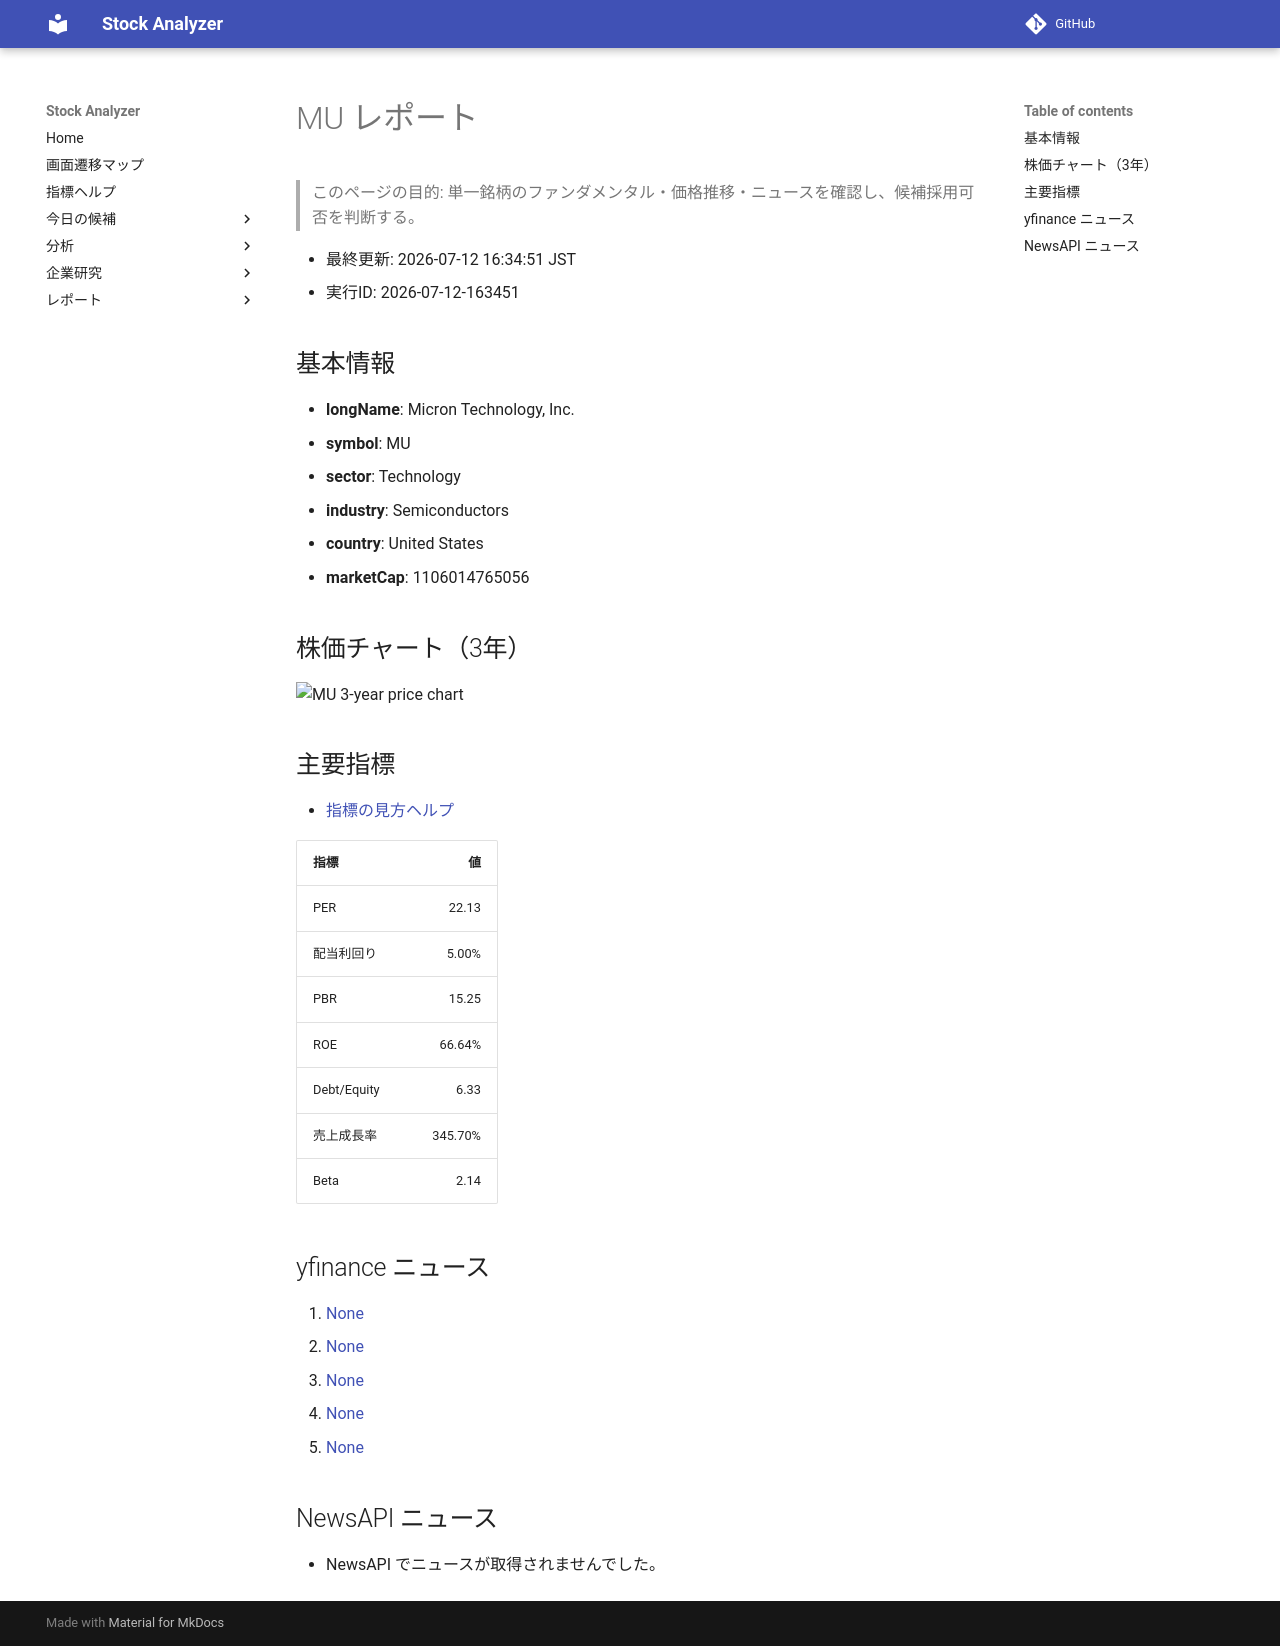

repository: Yumi-note/Making-APP · page: reports/2026-07-12/163451/MU/index.html · generator: mkdocs

# MU レポート

> このページの目的: 単一銘柄のファンダメンタル・価格推移・ニュースを確認し、候補採用可否を判断する。

- 最終更新: 2026-07-12 16:34:51 JST
- 実行ID: 2026-07-12-163451

## 基本情報

- **longName**: Micron Technology, Inc.
- **symbol**: MU
- **sector**: Technology
- **industry**: Semiconductors
- **country**: United States
- **marketCap**: 1106014765056

## 株価チャート（3年）

![MU 3-year price chart](MU_3y.png)

## 主要指標

- [指標の見方ヘルプ](../../../../indicators.md)

| 指標 | 値 |
|---|---:|
| PER | 22.13 |
| 配当利回り | 5.00% |
| PBR | 15.25 |
| ROE | 66.64% |
| Debt/Equity | 6.33 |
| 売上成長率 | 345.70% |
| Beta | 2.14 |

## yfinance ニュース

1. [None](None)
2. [None](None)
3. [None](None)
4. [None](None)
5. [None](None)

## NewsAPI ニュース

- NewsAPI でニュースが取得されませんでした。
